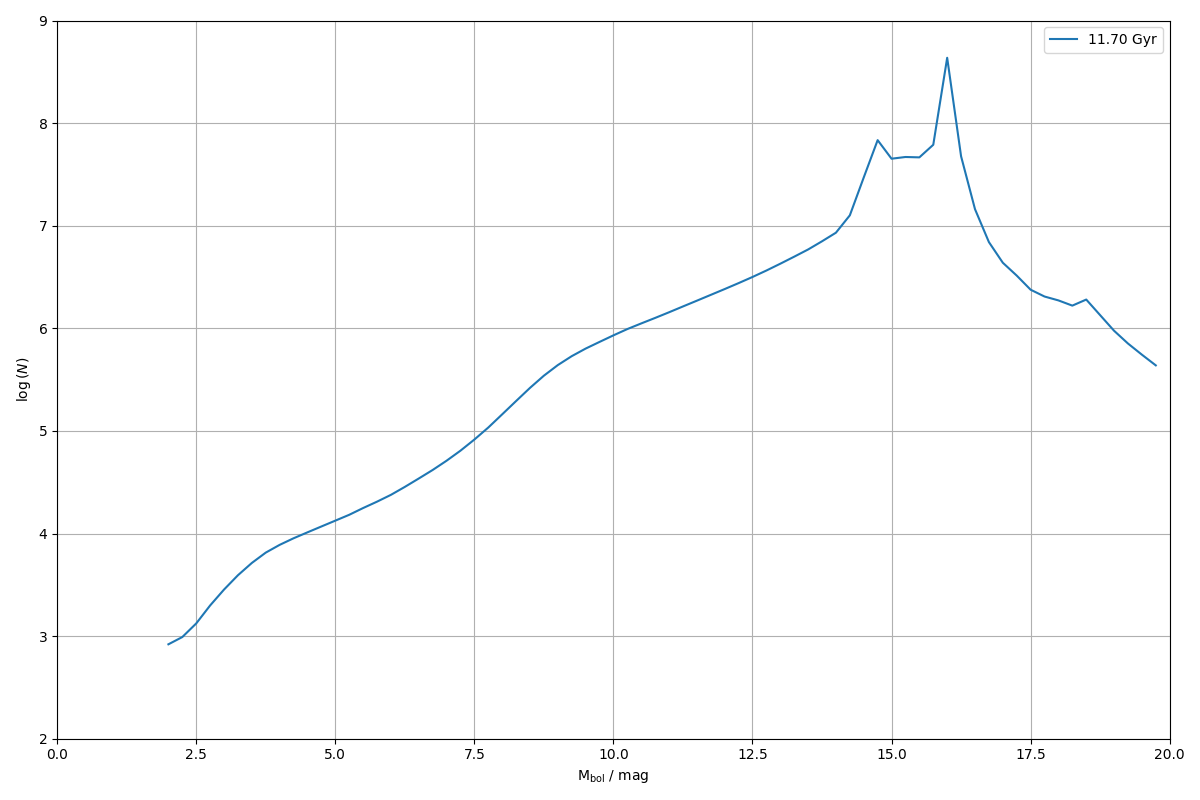

Source data for this figure (header and first rows):
0.000000000000000000e+00, 0.000000000000000000e+00
2.500000000000000000e-01, 0.000000000000000000e+00
5.000000000000000000e-01, 0.000000000000000000e+00
7.500000000000000000e-01, 0.000000000000000000e+00
1.000000000000000000e+00, 0.000000000000000000e+00
1.250000000000000000e+00, 0.000000000000000000e+00
1.500000000000000000e+00, 0.000000000000000000e+00
1.750000000000000000e+00, 0.000000000000000000e+00
2.000000000000000000e+00, 8.322874512319195901e+02
2.250000000000000000e+00, 9.794676227918541827e+02
2.500000000000000000e+00, 1.329077363023493945e+03
2.750000000000000000e+00, 1.989639554665998503e+03
3.000000000000000000e+00, 2.843289957384936315e+03
3.250000000000000000e+00, 3.920888802750143441e+03
3.500000000000000000e+00, 5.166083788317622748e+03
3.750000000000000000e+00, 6.514295131596524698e+03
4.000000000000000000e+00, 7.752709980701824861e+03
4.250000000000000000e+00, 8.987001388067583321e+03
4.500000000000000000e+00, 1.026755535849105945e+04
4.750000000000000000e+00, 1.170794103250410444e+04
5.000000000000000000e+00, 1.334525755826403292e+04
5.250000000000000000e+00, 1.521695243858566755e+04
5.500000000000000000e+00, 1.770974157778360677e+04
5.750000000000000000e+00, 2.043356452552859264e+04
6.000000000000000000e+00, 2.381257582592665494e+04
6.250000000000000000e+00, 2.846324323697375803e+04
6.500000000000000000e+00, 3.434707188949117699e+04
6.750000000000000000e+00, 4.159554660166327085e+04
7.000000000000000000e+00, 5.119989377929094917e+04
7.250000000000000000e+00, 6.415473072605769266e+04
7.500000000000000000e+00, 8.236580319906571822e+04
7.750000000000000000e+00, 1.078200493558164744e+05
8.000000000000000000e+00, 1.450216745134695375e+05
8.250000000000000000e+00, 1.954349047633289010e+05
8.500000000000000000e+00, 2.625830906962708104e+05
8.750000000000000000e+00, 3.453052279466423206e+05
9.000000000000000000e+00, 4.379871848246016889e+05
9.250000000000000000e+00, 5.350548046805645572e+05
9.500000000000000000e+00, 6.342013984754713019e+05
9.750000000000000000e+00, 7.366855963663324947e+05
1.000000000000000000e+01, 8.537768116244673729e+05
1.025000000000000000e+01, 9.831495117208529264e+05
1.050000000000000000e+01, 1.115561947850989643e+06
1.075000000000000000e+01, 1.262325002888304414e+06
1.100000000000000000e+01, 1.433164090819523437e+06
1.125000000000000000e+01, 1.632925218211783329e+06
1.150000000000000000e+01, 1.858568576236585621e+06
1.175000000000000000e+01, 2.117465255036592484e+06
1.200000000000000000e+01, 2.412574101056976710e+06
1.225000000000000000e+01, 2.756693289042674936e+06
1.250000000000000000e+01, 3.163813463826045860e+06
1.275000000000000000e+01, 3.656822205718313344e+06
1.300000000000000000e+01, 4.261639236399789341e+06
1.325000000000000000e+01, 4.990290723609036766e+06
1.350000000000000000e+01, 5.866251447163417935e+06
1.375000000000000000e+01, 7.048390699022253044e+06
1.400000000000000000e+01, 8.546770939740011469e+06
1.425000000000000000e+01, 1.261957314510760084e+07
1.450000000000000000e+01, 2.951927255763006210e+07
1.475000000000000000e+01, 6.820918715145348012e+07
1.500000000000000000e+01, 4.497482584161666781e+07
... 19 more rows
